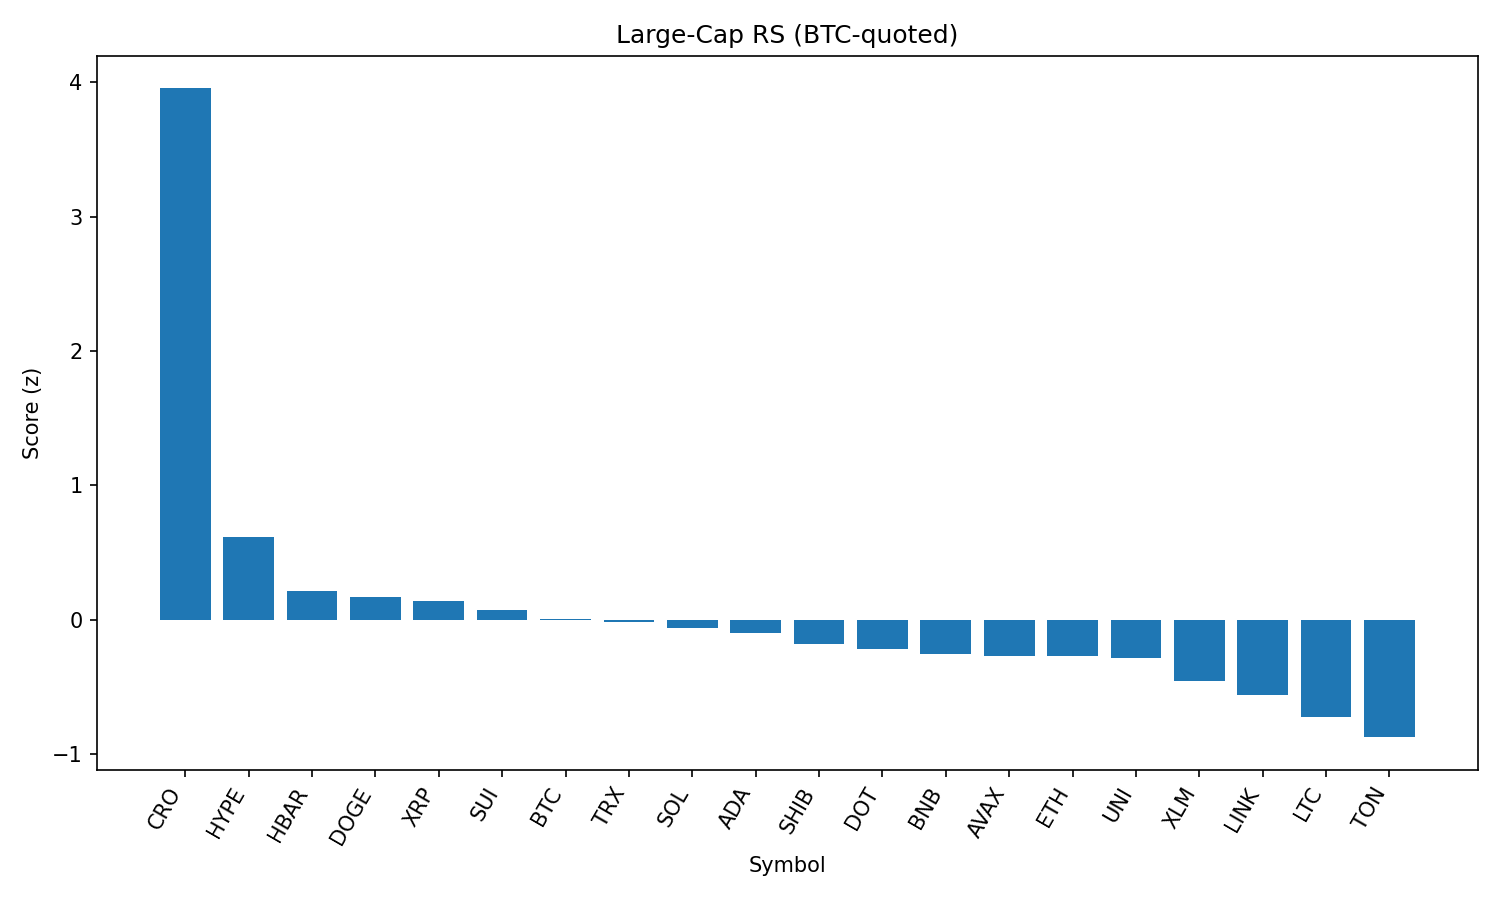

The file beside this chart, header and first rows:
rank, name, symbol, price_btc, price_usd, pct_1h_btc, pct_24h_btc, pct_7d_btc, market_cap_rank, market_cap_usd, volume_usd, score
1, Cronos, CRO, 1.88e-06, 0.2073, 1.687, 32.96, 50.85, 30, 6979557117, 610539742, 3.955
2, Hyperliquid, HYPE, 0.0004304, 47.42, 0.1619, 6.13, 14.34, 14, 15860855366, 487791725, 0.6114
3, Hedera, HBAR, 2.17e-06, 0.2393, 0.04915, 2.946, 4.957, 22, 10129220514, 337971698, 0.2105
4, Dogecoin, DOGE, 1.96e-06, 0.216, 0.112, 0.9882, 4.208, 10, 32466236178, 2667169271, 0.167
5, XRP, XRP, 2.691e-05, 2.97, 0.004391, 2.332, 4.335, 3, 176121127798, 6767041833, 0.1379
6, Sui, SUI, 3.105e-05, 3.42, 0.06733, 0.982, 0.8572, 20, 12009219044, 1617470841, 0.07461
7, Bitcoin, BTC, 1.0, 110163, 0.0, 0.0, 0.0, 1, 2192648110087, 53599064171, 0.001051
8, TRON, TRX, 3.18e-06, 0.3506, -0.121, 2.006, 3.532, 9, 33138671018, 1488821725, -0.02069
9, Solana, SOL, 0.00176, 193.9, -0.2122, 0.3062, 12.15, 6, 104752015891, 9482961489, -0.06155
10, Cardano, ADA, 7.8e-06, 0.8596, -0.1128, 0.7308, 1.692, 11, 31279807292, 1459144666, -0.1024
11, Shiba Inu, SHIB, 1.12103e-10, 1.235e-05, -0.3033, 2.247, 3.781, 29, 7275734231, 284835768, -0.1848
12, Polkadot, DOT, 3.482e-05, 3.84, -0.3117, 1.617, 4.105, 35, 5840993978, 365042264, -0.22
13, BNB, BNB, 0.007739, 852.7, -0.3193, 0.671, 5.375, 5, 118650927224, 2029406343, -0.2545
14, Avalanche, AVAX, 0.000216, 23.8, -0.3915, 1.165, 7.72, 24, 10050407278, 707011316, -0.2696
15, Ethereum, ETH, 0.04114, 4532, -0.488, 0.8469, 11.56, 2, 546636979668, 51700665573, -0.2714
16, Uniswap, UNI, 8.877e-05, 9.78, -0.2202, -0.2507, -0.3776, 34, 5872845540, 527310469, -0.2868
17, Stellar, XLM, 3.54e-06, 0.3895, -0.4931, 1.159, 1.164, 18, 12208490737, 325656531, -0.4611
18, Chainlink, LINK, 0.0002185, 24.08, -0.6103, 0.7607, 3.172, 13, 16328796299, 1984667879, -0.5647
19, Litecoin, LTC, 0.001024, 112.8, -0.89, 3.305, 1.945, 26, 8607329015, 798705892, -0.7291
20, Toncoin, TON, 2.828e-05, 3.12, -0.7833, -1.064, -0.305, 28, 8001612575, 195349410, -0.8764
21, Bitcoin Cash, BCH, 0.004844, 533.7, -0.7236, -2.841, -0.8065, 21, 10630551571, 229323406, -0.9143
